Run: headless pygame with SDL's dummy video driver; simulated clock (each Clock.tick advances the game by its frame time, no real sleeping); random seed 0; keys injected as events and as key.get_pressed() state; no mouse input.
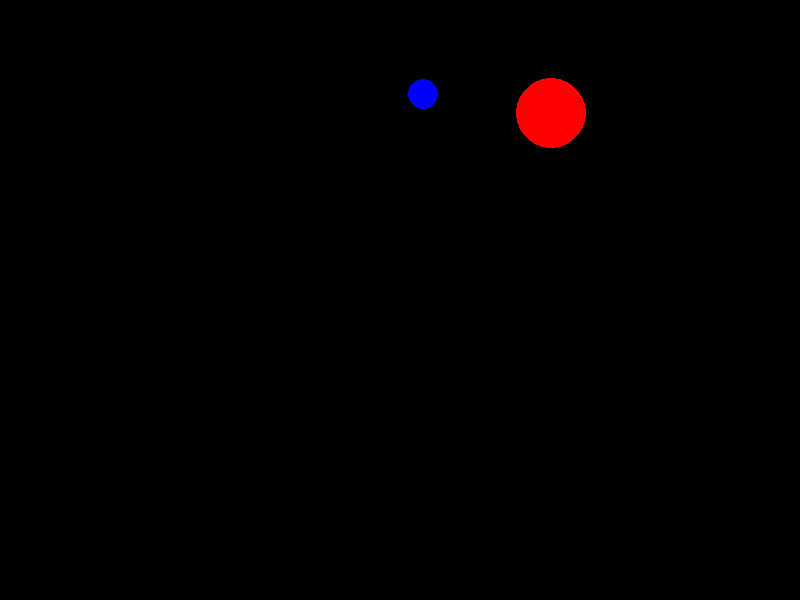
Frame 1 of 4 · flips 1–60 · no input
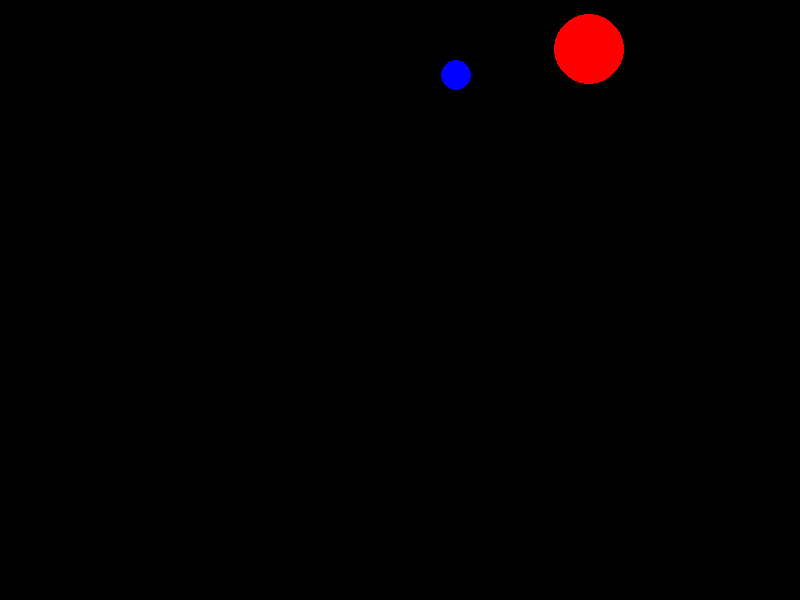
Frame 2 of 4 · flips 61–180 · tapped SPACE, RETURN · held RIGHT (→), D
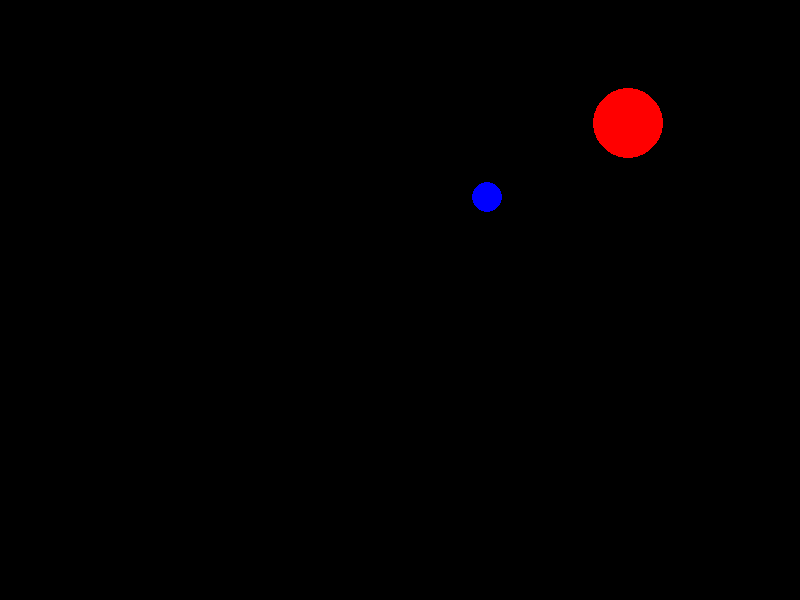
Frame 3 of 4 · flips 181–300 · held DOWN (↓), S
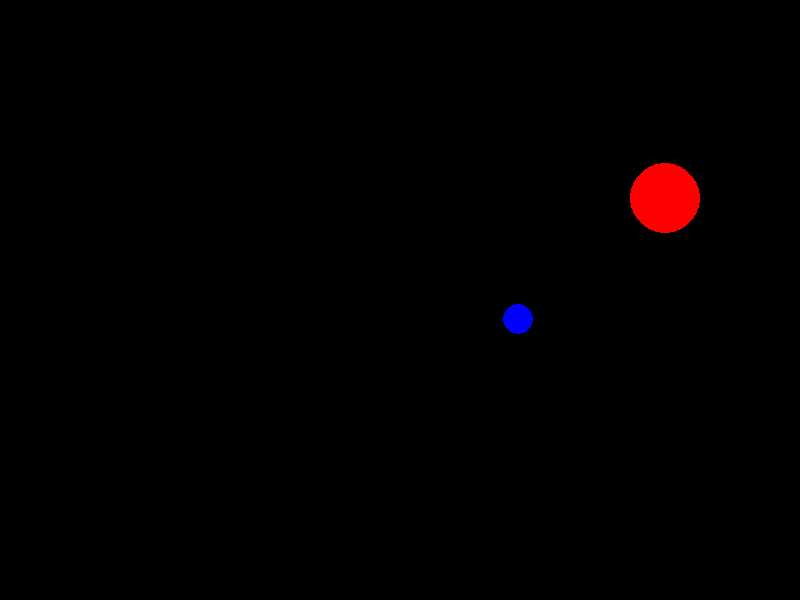
Frame 4 of 4 · flips 301–420 · held LEFT (←), A, UP (↑), W

The pygame program that drew these frames:

import pygame
from pygame.locals import *
import random, math, sys
pygame.init()

width = 800
height = 600
Surface = pygame.display.set_mode((width,height))
clock = pygame.time.Clock()

Circles = []
class Circle:
    def __init__(self):
        self.radius = 15
        self.x = random.randint(self.radius, width-self.radius-10)
        self.y = random.randint(self.radius, height-self.radius-10)
        self.mass = math.sqrt(self.radius)/2
        self.speedx = 1*(random.random()+1.0)/self.mass
        self.speedy = 1*(random.random()+1.0)/self.mass

class BigCircle():
    def __init__(self):
        self.radius = 35
        self.x = random.randint(self.radius, width-self.radius-10)
        self.y = random.randint(self.radius, height-self.radius-10)
        self.mass = math.sqrt(self.radius)/2
        self.speedx = 1*(random.random()+1.0)/self.mass
        self.speedy = 1*(random.random()+1.0)/self.mass
        
no_of_small_circles = 1
no_of_large_circles = 1
for _ in range(no_of_small_circles):
    Circles.append(Circle())

for _ in range(no_of_large_circles):
    Circles.append(BigCircle())

def CircleCollide(C1,C2):
    C1Speed = math.sqrt((C1.speedx**2)+(C1.speedy**2))
    XDiff = -(C1.x-C2.x)
    YDiff = -(C1.y-C2.y)
    if XDiff > 0:
        if YDiff > 0:
            Angle = math.degrees(math.atan(YDiff/XDiff))
            XSpeed = -C1Speed*math.cos(math.radians(Angle))
            YSpeed = -C1Speed*math.sin(math.radians(Angle))
        elif YDiff < 0:
            Angle = math.degrees(math.atan(YDiff/XDiff))
            XSpeed = -C1Speed*math.cos(math.radians(Angle))
            YSpeed = -C1Speed*math.sin(math.radians(Angle))
    elif XDiff < 0:
        if YDiff > 0:
            Angle = 180 + math.degrees(math.atan(YDiff/XDiff))
            XSpeed = -C1Speed*math.cos(math.radians(Angle))
            YSpeed = -C1Speed*math.sin(math.radians(Angle))
        elif YDiff < 0:
            Angle = -180 + math.degrees(math.atan(YDiff/XDiff))
            XSpeed = -C1Speed*math.cos(math.radians(Angle))
            YSpeed = -C1Speed*math.sin(math.radians(Angle))
    elif XDiff == 0:
        if YDiff > 0:
            Angle = -90
        else:
            Angle = 90
        XSpeed = C1Speed*math.cos(math.radians(Angle))
        YSpeed = C1Speed*math.sin(math.radians(Angle))
    elif YDiff == 0:
        if XDiff < 0:
            Angle = 0
        else:
            Angle = 180
        XSpeed = C1Speed*math.cos(math.radians(Angle))
        YSpeed = C1Speed*math.sin(math.radians(Angle))
    C1.speedx = XSpeed
    C1.speedy = YSpeed
def Move():
    for Circle in Circles:
        Circle.x += Circle.speedx * random.random()
        Circle.y += Circle.speedy 
        # if (Circle.x + Circle.radius) >= width:
        #     for i in range (200):
        #         Circle.x -=Circle.speedx
        # if (Circle.x - Circle.radius) <= 0:
        #     for i in range (200):
        #         Circle.x +=Circle.speedx
        # if (Circle.y + Circle.radius) >= height:
        #     for i in range (200):
        #         Circle.y -=Circle.speedy
        # if (Circle.y - Circle.radius) <= 0:
        #     for i in range (200):
        #         Circle.y +=Circle.speedy


def CollisionDetect():
    for Circle in Circles:
        if Circle.x-10 < Circle.radius or Circle.x > width-Circle.radius-10:    Circle.speedx *= -1
        if Circle.y-10 < Circle.radius or Circle.y > height-Circle.radius-10:    Circle.speedy *= -1
    for Circle in Circles:
        for Circle2 in Circles:
            if Circle != Circle2:
                if math.sqrt(  ((Circle.x-Circle2.x)**2)  +  ((Circle.y-Circle2.y)**2)  ) <= (Circle.radius+Circle2.radius):
                    CircleCollide(Circle,Circle2)
def Draw():
    Surface.fill((0,0,0))
    for Circle in Circles[:-no_of_large_circles]:
        pygame.draw.circle(Surface,(0,0,255),(int(Circle.x),int(height-Circle.y)),Circle.radius)
    for Circle in Circles[-no_of_large_circles:]:
        pygame.draw.circle(Surface,(255,0,0),(int(Circle.x),int(height-Circle.y)),Circle.radius)
    pygame.display.flip()
def GetInput():
    keystate = pygame.key.get_pressed()
    for event in pygame.event.get():
        if event.type == pygame.QUIT:
            pygame.quit()
            sys.exit()
        if event.type == pygame.KEYDOWN:
                if event.key == pygame.K_q:
                    pygame.quit()
                    sys.exit()
def main():
    while True:
        GetInput()
        Move()
        CollisionDetect()
        Draw()
        clock.tick(1000)
if __name__ == '__main__': 
    main()
